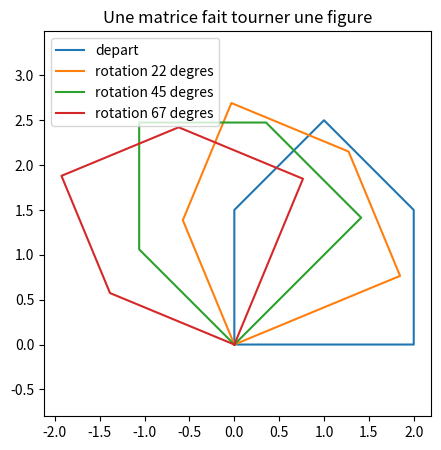

Write the Python code that produced this figure.
# ==== exo 1 ====
A = [[1, 2, 2],
    [1, 2, 1],
    [0, 1, 2]]

print(A[0])
print(A[0][2])
print(len(A), len(A[0]))

def transposee(A):
    lignes = len(A)
    colonnes = len(A[0])
    resultat = []
    for j in range(colonnes):
        ligne = []
        for i in range(lignes):
            ligne.append(A[i][j])
        resultat.append(ligne)
    return resultat

# ==== exo 2 ====

def produit(A, B):
    """Produit matriciel A x B, en Python pur."""
    n, p = len(A), len(A[0])
    if len(B) != p:
        raise ValueError("dimensions incompatibles")
    q = len(B[0])
    C = [[0] * q for _ in range(n)]
    for i in range(n):
        for j in range(q):
            somme = 0
            for k in range(p):
                somme = somme + A[i][k] * B[k][j]
            C[i][j] = somme
    return C

identite = [[1, 0, 0], [0, 1, 0], [0, 0, 1]]
A = [[1, 2, 2], [1, 2, 1], [0, 1, 2]]
print(produit(A, identite) == A)
print(produit([[2, 3], [4, 5]], [[0, 1], [1, 0]]))


import random
import time

random.seed(24)

def matrice_aleatoire(n):
    matrice = []
    for i in range(n):
        ligne = []
        for j in range(n):
            ligne.append(random.random())
        matrice.append(ligne)
    return matrice

for n in (40, 80, 120):
    A = matrice_aleatoire(n)
    B = matrice_aleatoire(n)
    debut = time.perf_counter()
    produit(A, B)
    print(f"n = {n:>3} : {time.perf_counter() - debut:.4f} s")

# ==== exo 3 ====

try:
    import numpy as np
except ImportError:
    np = None

if np is not None:
    A_numpy = np.array([[1.0, 2.0, 2.0],
                        [1.0, 2.0, 1.0],
                        [0.0, 1.0, 2.0]])
    b_numpy = np.array([3.0, 4.0, 3.0])

n = 120
A = matrice_aleatoire(n)
B = matrice_aleatoire(n)

debut = time.perf_counter()
produit(A, B)
t_python = time.perf_counter() - debut

if np is not None:
    An, Bn = np.array(A), np.array(B)
    debut = time.perf_counter()
    An @ Bn
    t_numpy = time.perf_counter() - debut

print(f"python pur {t_python:.4f} s")
if np is not None:
    print(f"numpy      {t_numpy:.6f} s")
    print("rapport :", round(t_python / max(t_numpy, 1e-9)))


# ==== exo 4 ====

def resoudre(A, b, tolerance=1e-14):
    n = len(A)
    M = [list(A[i]) + [b[i]] for i in range(n)]

    for k in range(n):
        meilleure = k
        for i in range(k + 1, n):
            if abs(M[i][k]) > abs(M[meilleure][k]):
                meilleure = i
        if abs(M[meilleure][k]) <= tolerance:
            raise ValueError("systeme singulier ou mal pose")
        M[k], M[meilleure] = M[meilleure], M[k]

        for i in range(k + 1, n):
            facteur = M[i][k] / M[k][k]
            for j in range(k, n + 1):
                M[i][j] = M[i][j] - facteur * M[k][j]

    x = [0.0] * n
    for i in range(n - 1, -1, -1):
        somme = M[i][n]
        for j in range(i + 1, n):
            somme = somme - M[i][j] * x[j]
        x[i] = somme / M[i][i]
    return x

A = [[1, 2, 2], [1, 2, 1], [0, 1, 2]]
b = [3, 4, 3]
x = resoudre(A, b)
print([round(v, 10) for v in x])

verif = []
for i in range(3):
    somme = 0
    for j in range(3):
        somme = somme + A[i][j] * x[j]
    verif.append(somme)
print([round(v, 10) for v in verif])


random.seed(11)
n = 50
A = matrice_aleatoire(n)
b = [random.random() for _ in range(n)]

mienne = resoudre(A, b)
if np is not None:
    celle_de_numpy = np.linalg.solve(np.array(A), np.array(b))
    ecart = 0
    for i in range(n):
        difference = abs(mienne[i] - celle_de_numpy[i])
        if difference > ecart:
            ecart = difference
    print("ecart maximal :", ecart)
    print(ecart < 1e-9)


# ==== exo 5 =====

def hilbert(n):
    matrice = []
    for i in range(n):
        ligne = []
        for j in range(n):
            ligne.append(1.0 / (i + j + 1))
        matrice.append(ligne)
    return matrice

n = 12
H = hilbert(n)
if np is not None:
    H_numpy = np.array(H)
    x_vrai = np.ones(n)
    b_numpy = H_numpy @ x_vrai

    x_solve = np.linalg.solve(H_numpy, b_numpy)
    x_inverse = np.linalg.inv(H_numpy) @ b_numpy

    print("erreur avec solve   :", float(np.max(np.abs(x_solve - x_vrai))))
    print("erreur avec inv @ b :", float(np.max(np.abs(x_inverse - x_vrai))))
    print("conditionnement     : {:.3e}".format(float(np.linalg.cond(H_numpy))))

# ==== exo 6 ====

try:
    import matplotlib.pyplot as plt
except ImportError:
    plt = None

if np is not None:
    def rotation(angle):
        c, s = np.cos(angle), np.sin(angle)
        return np.array([[c, -s], [s, c]])

    maison = np.array([[0, 0], [2, 0], [2, 1.5], [1, 2.5], [0, 1.5], [0, 0]]).T

    if plt is not None:
        plt.figure(figsize=(5, 5))
        plt.plot(maison[0], maison[1], label="depart")
        for angle in (np.pi / 8, np.pi / 4, 3 * np.pi / 8):
            image = rotation(angle) @ maison
            plt.plot(image[0], image[1], label=f"rotation {int(np.degrees(angle))} degres")
        plt.axis("equal")
        plt.legend()
        plt.title("Une matrice fait tourner une figure")
        plt.show()

    gauche = rotation(np.pi / 4) @ rotation(np.pi / 8)
    droite = rotation(3 * np.pi / 8)
    print(np.allclose(gauche, droite))
    print(np.round(droite, 10))

# ==== exo 7 ====

def determinant(A):
    
    n = len(A)
    M = [list(ligne) for ligne in A]
    det = 1.0
    for k in range(n):
        meilleure = max(range(k, n), key=lambda i: abs(M[i][k]))
        if abs(M[meilleure][k]) < 1e-14:
            return 0.0
        if meilleure != k:
            M[k], M[meilleure] = M[meilleure], M[k]
            det = -det
        det = det * M[k][k]
        for i in range(k + 1, n):
            facteur = M[i][k] / M[k][k]
            for j in range(k, n):
                M[i][j] = M[i][j] - facteur * M[k][j]
    return det

A = [[1, 2, 2], [1, 2, 1], [0, 1, 2]]
if np is not None:
    print(determinant(A), float(np.linalg.det(np.array(A, dtype=float))))
print(determinant([[1, 2], [2, 4]]))

# ==== exo 8 ===
from fractions import Fraction

def hilbert_exacte(n):
    return [[Fraction(1, i + j + 1) for j in range(n)] for i in range(n)]

n = 12
H_exacte = hilbert_exacte(n)
b_exact = [sum(ligne) for ligne in H_exacte]

try:
    resoudre(H_exacte, b_exact)
except ValueError as erreur:
    print("premier essai :", erreur)

x_exact = resoudre(H_exacte, b_exact, tolerance=0)
print(x_exact)
print(all(v == 1 for v in x_exact))

# ==== exo 9 ===== 

def translation(tx, ty):
    return np.array([[1.0, 0.0, tx],
                     [0.0, 1.0, ty],
                     [0.0, 0.0, 1.0]])

def rotation_h(angle):
    c, s = np.cos(angle), np.sin(angle)
    return np.array([[c, -s, 0.0],
                     [s, c, 0.0],
                     [0.0, 0.0, 1.0]])

if np is not None:
    point = np.array([1.0, 0.0, 1.0])
    T = translation(3, 1)
    R = rotation_h(np.pi / 2)
    print(np.round(R @ T @ point, 10))
    print(np.round(T @ R @ point, 10))
